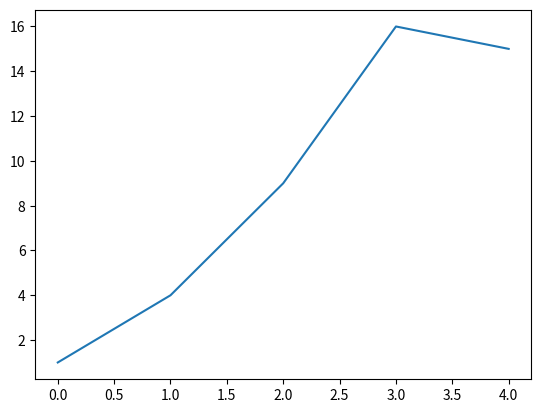

Recreate this plot in Python.
#!/usr/bin/env python
import matplotlib.pyplot as plt

squares = [1,4,9,16,15]
plt.plot(squares)
plt.show()